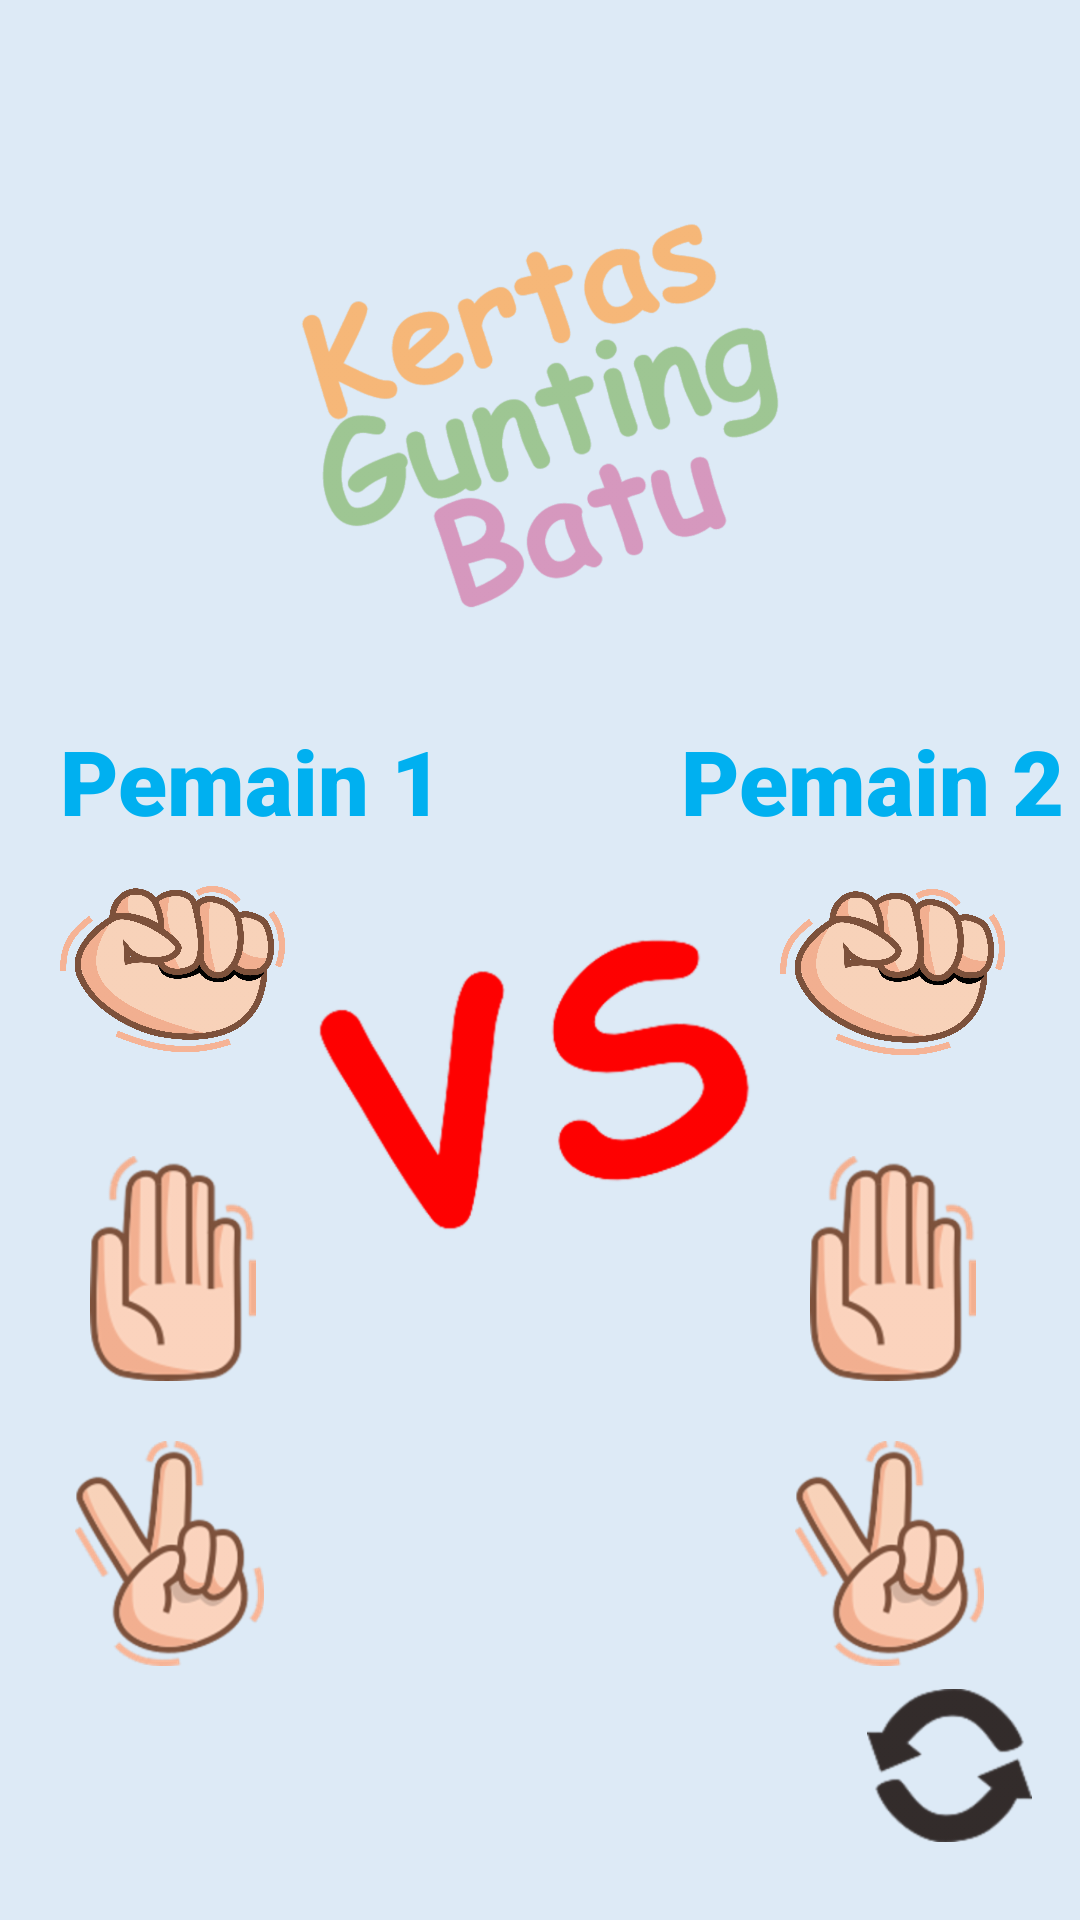

The Android layout XML behind this screen, and the referenced resources:
<!-- AndroidManifest.xml: application theme Theme.AppCompat.Light.NoActionBar -->
<!-- res/layout/activity_suit_vs_pemain.xml -->
<?xml version="1.0" encoding="utf-8"?>
<androidx.constraintlayout.widget.ConstraintLayout xmlns:android="http://schemas.android.com/apk/res/android"
    xmlns:app="http://schemas.android.com/apk/res-auto"
    xmlns:tools="http://schemas.android.com/tools"
    android:layout_width="match_parent"
    android:layout_height="match_parent"
    android:background="@color/biru_background"
    android:clickable="true"
    android:id="@+id/root_layout"
    tools:context=".activity.suit_vs_cpu">

    <LinearLayout
        android:layout_width="wrap_content"
        android:layout_height="wrap_content"
        android:layout_marginTop="35dp"
        android:orientation="vertical"
        app:layout_constraintEnd_toEndOf="parent"
        app:layout_constraintStart_toStartOf="parent"
        app:layout_constraintTop_toTopOf="parent">

        <ImageView
            android:layout_width="200dp"
            android:layout_height="200dp"
            android:src="@drawable/bkg"/>
    </LinearLayout>

    <ImageButton
        android:id="@+id/close_button"
        android:layout_width="50dp"
        android:layout_height="50dp"
        android:background="@android:color/transparent"
        android:scaleType="fitXY"
        android:src="@drawable/ic_close"
        app:layout_constraintBottom_toTopOf="@+id/gridLayout"
        app:layout_constraintEnd_toEndOf="parent"
        app:layout_constraintHorizontal_bias="0.944"
        app:layout_constraintStart_toStartOf="parent"
        app:layout_constraintTop_toTopOf="parent"
        app:layout_constraintVertical_bias="0.156" />

    <ImageView
        android:id="@+id/center_img"
        android:visibility="visible"
        android:layout_width="155dp"
        android:layout_height="155dp"
        android:src="@drawable/vs"
        app:layout_constraintBottom_toBottomOf="parent"
        app:layout_constraintEnd_toEndOf="parent"
        android:layout_marginLeft="30dp"
        android:layout_marginTop="70dp"
        app:layout_constraintHorizontal_bias="0.409"
        app:layout_constraintStart_toStartOf="parent"
        app:layout_constraintTop_toTopOf="parent" />

    <LinearLayout
        android:layout_width="wrap_content"
        android:layout_height="wrap_content"
        android:layout_marginStart="20dp"
        android:layout_marginTop="240dp"
        android:id="@+id/ll_p1"
        app:layout_constraintStart_toStartOf="parent"
        app:layout_constraintTop_toTopOf="parent"
        android:orientation="horizontal">

        <TextView
            android:id="@+id/tv_pemain1"
            android:layout_width="wrap_content"
            android:layout_height="wrap_content"
            android:text="Pemain 1"
            android:fontFamily="sans-serif-black"
            android:textSize="30dp"
            android:textColor="#00B0F0"
            app:layout_constraintStart_toStartOf="parent"
            app:layout_constraintTop_toTopOf="parent" />




    </LinearLayout>
    <LinearLayout
        android:layout_width="wrap_content"
        android:layout_height="wrap_content"
        android:layout_marginEnd="5dp"
        android:layout_marginTop="240dp"
        android:id="@+id/ll_com"
        app:layout_constraintEnd_toEndOf="parent"
        app:layout_constraintTop_toTopOf="parent"
        android:orientation="horizontal">

        <TextView
            android:id="@+id/tv_pemain2"
            android:layout_width="wrap_content"
            android:layout_height="wrap_content"
            android:text="Pemain 2"
            android:fontFamily="sans-serif-black"
            android:textSize="30dp"
            android:textColor="#00B0F0"/>



    </LinearLayout>


    <GridLayout
        android:layout_width="101dp"
        android:layout_height="wrap_content"
        android:layout_marginStart="15dp"
        android:orientation="vertical"
        app:layout_constraintStart_toStartOf="parent"
        app:layout_constraintTop_toBottomOf="@+id/ll_p1">

        <FrameLayout
            android:id="@+id/flBatuPlayer"
            android:layout_height="85dp"
            android:layout_width="85dp">

            <ImageButton
                android:id="@+id/batuPlayer"
                android:layout_width="75dp"
                android:layout_height="75dp"
                android:layout_marginLeft="5dp"
                android:layout_marginTop="15dp"
                android:src="@drawable/batu"
                android:background="?android:attr/actionBarItemBackground"
                android:backgroundTint="@color/biru_ripple"
                android:scaleType="fitStart" />
        </FrameLayout>


        <FrameLayout
            android:id="@+id/flKertasPlayer"
            android:layout_height="90dp"
            android:layout_marginTop="10dp"
            android:layout_width="85dp">

            <ImageButton
                android:id="@+id/kertasPlayer"
                android:layout_width="75dp"
                android:layout_height="75dp"
                android:layout_marginTop="10dp"
                android:layout_marginLeft="15dp"
                android:src="@drawable/kertas"
                android:background="?android:attr/actionBarItemBackground"
                android:backgroundTint="@color/biru_ripple"
                android:scaleType="fitStart"
                />
        </FrameLayout>


        <FrameLayout
            android:id="@+id/flGuntingPlayer"
            android:layout_height="90dp"
            android:layout_marginTop="10dp"
            android:layout_width="85dp">

            <ImageButton
                android:id="@+id/guntingPlayer"
                android:layout_width="75dp"
                android:layout_marginTop="5dp"
                android:layout_marginLeft="10dp"
                android:layout_height="75dp"
                android:scaleType="fitStart"
                android:background="?android:attr/actionBarItemBackground"
                android:backgroundTint="@color/biru_ripple"
                android:src="@drawable/gunting" />
        </FrameLayout>



    </GridLayout>

    <GridLayout
        android:id="@+id/gridLayout"
        android:layout_width="wrap_content"
        android:layout_height="wrap_content"
        android:layout_marginEnd="20dp"

        android:orientation="vertical"
        android:paddingLeft="15dp"
        app:layout_constraintEnd_toEndOf="parent"
        app:layout_constraintTop_toBottomOf="@+id/ll_p1">

        <FrameLayout
            android:id="@+id/flBatuP2"
            android:layout_width="85dp"
            android:layout_height="85dp">

            <ImageButton
                android:id="@+id/batuP2"
                android:layout_width="75dp"
                android:layout_height="75dp"
                android:layout_marginLeft="5dp"
                android:layout_marginTop="16dp"
                android:background="@android:color/transparent"
                android:scaleType="fitStart"
                android:src="@drawable/batu" />
        </FrameLayout>


        <FrameLayout
            android:id="@+id/flKertasP2"
            android:layout_width="85dp"
            android:layout_height="90dp"
            android:layout_marginTop="10dp">

            <ImageButton
                android:id="@+id/kertasP2"
                android:layout_width="75dp"
                android:layout_height="75dp"
                android:layout_marginLeft="15dp"
                android:layout_marginTop="10dp"
                android:background="@android:color/transparent"
                android:scaleType="fitStart"
                android:src="@drawable/kertas" />
        </FrameLayout>


        <FrameLayout
            android:id="@+id/flGuntingP2"
            android:layout_width="85dp"
            android:layout_height="90dp"
            android:layout_marginTop="10dp">

            <ImageButton
                android:id="@+id/guntingP2"
                android:layout_width="75dp"
                android:layout_height="75dp"
                android:layout_marginLeft="10dp"
                android:layout_marginTop="5dp"
                android:background="@android:color/transparent"
                android:scaleType="fitStart"
                android:src="@drawable/gunting" />
        </FrameLayout>


    </GridLayout>

    <ImageView
        android:id="@+id/reset_btn"
        android:layout_width="55dp"
        android:layout_height="55dp"
        android:layout_gravity="right"
        android:layout_marginEnd="16dp"
        android:layout_marginBottom="24dp"
        android:background="@drawable/custom_ripple2"
        android:gravity="bottom"
        android:onClick="resetGame"
        android:src="@drawable/refresh"
        app:layout_constraintBottom_toBottomOf="parent"
        app:layout_constraintEnd_toEndOf="parent"
        app:layout_constraintTop_toBottomOf="@+id/gridLayout"
        app:layout_constraintVertical_bias="1.0" />

</androidx.constraintlayout.widget.ConstraintLayout>
<!-- resources referenced by this layout -->
<resources>
  <color name="biru_background">#DDEAF6</color>
  <color name="biru_ripple">#C3DAE9</color>
  <!-- drawable batu: png bitmap (drawable-hdpi, 262725 bytes) -->
  <!-- drawable bkg: png bitmap (drawable-hdpi, 67360 bytes) -->
  <!-- drawable custom_ripple2 (drawable) -->
  <?xml version="1.0" encoding="utf-8"?>
  <selector xmlns:android="http://schemas.android.com/apk/res/android">
      <item android:state_selected="true">
          <shape
              android:shape="rectangle">
              <solid android:color="@android:color/transparent"/>
              <corners android:radius="50dp"/>
          </shape>
      </item>
      <item android:state_pressed="true">
          <shape
              android:shape="rectangle">
              <solid android:color="@color/biru_ripple"/>
              <corners android:radius="50dp"/>
          </shape>
      </item>
  </selector>
  <!-- drawable gunting: png bitmap (drawable-hdpi, 11720 bytes) -->
  <!-- drawable kertas: png bitmap (drawable-hdpi, 8519 bytes) -->
  <!-- drawable refresh: png bitmap (drawable-hdpi, 3379 bytes) -->
  <!-- drawable vs: png bitmap (drawable-hdpi, 12575 bytes) -->
</resources>
